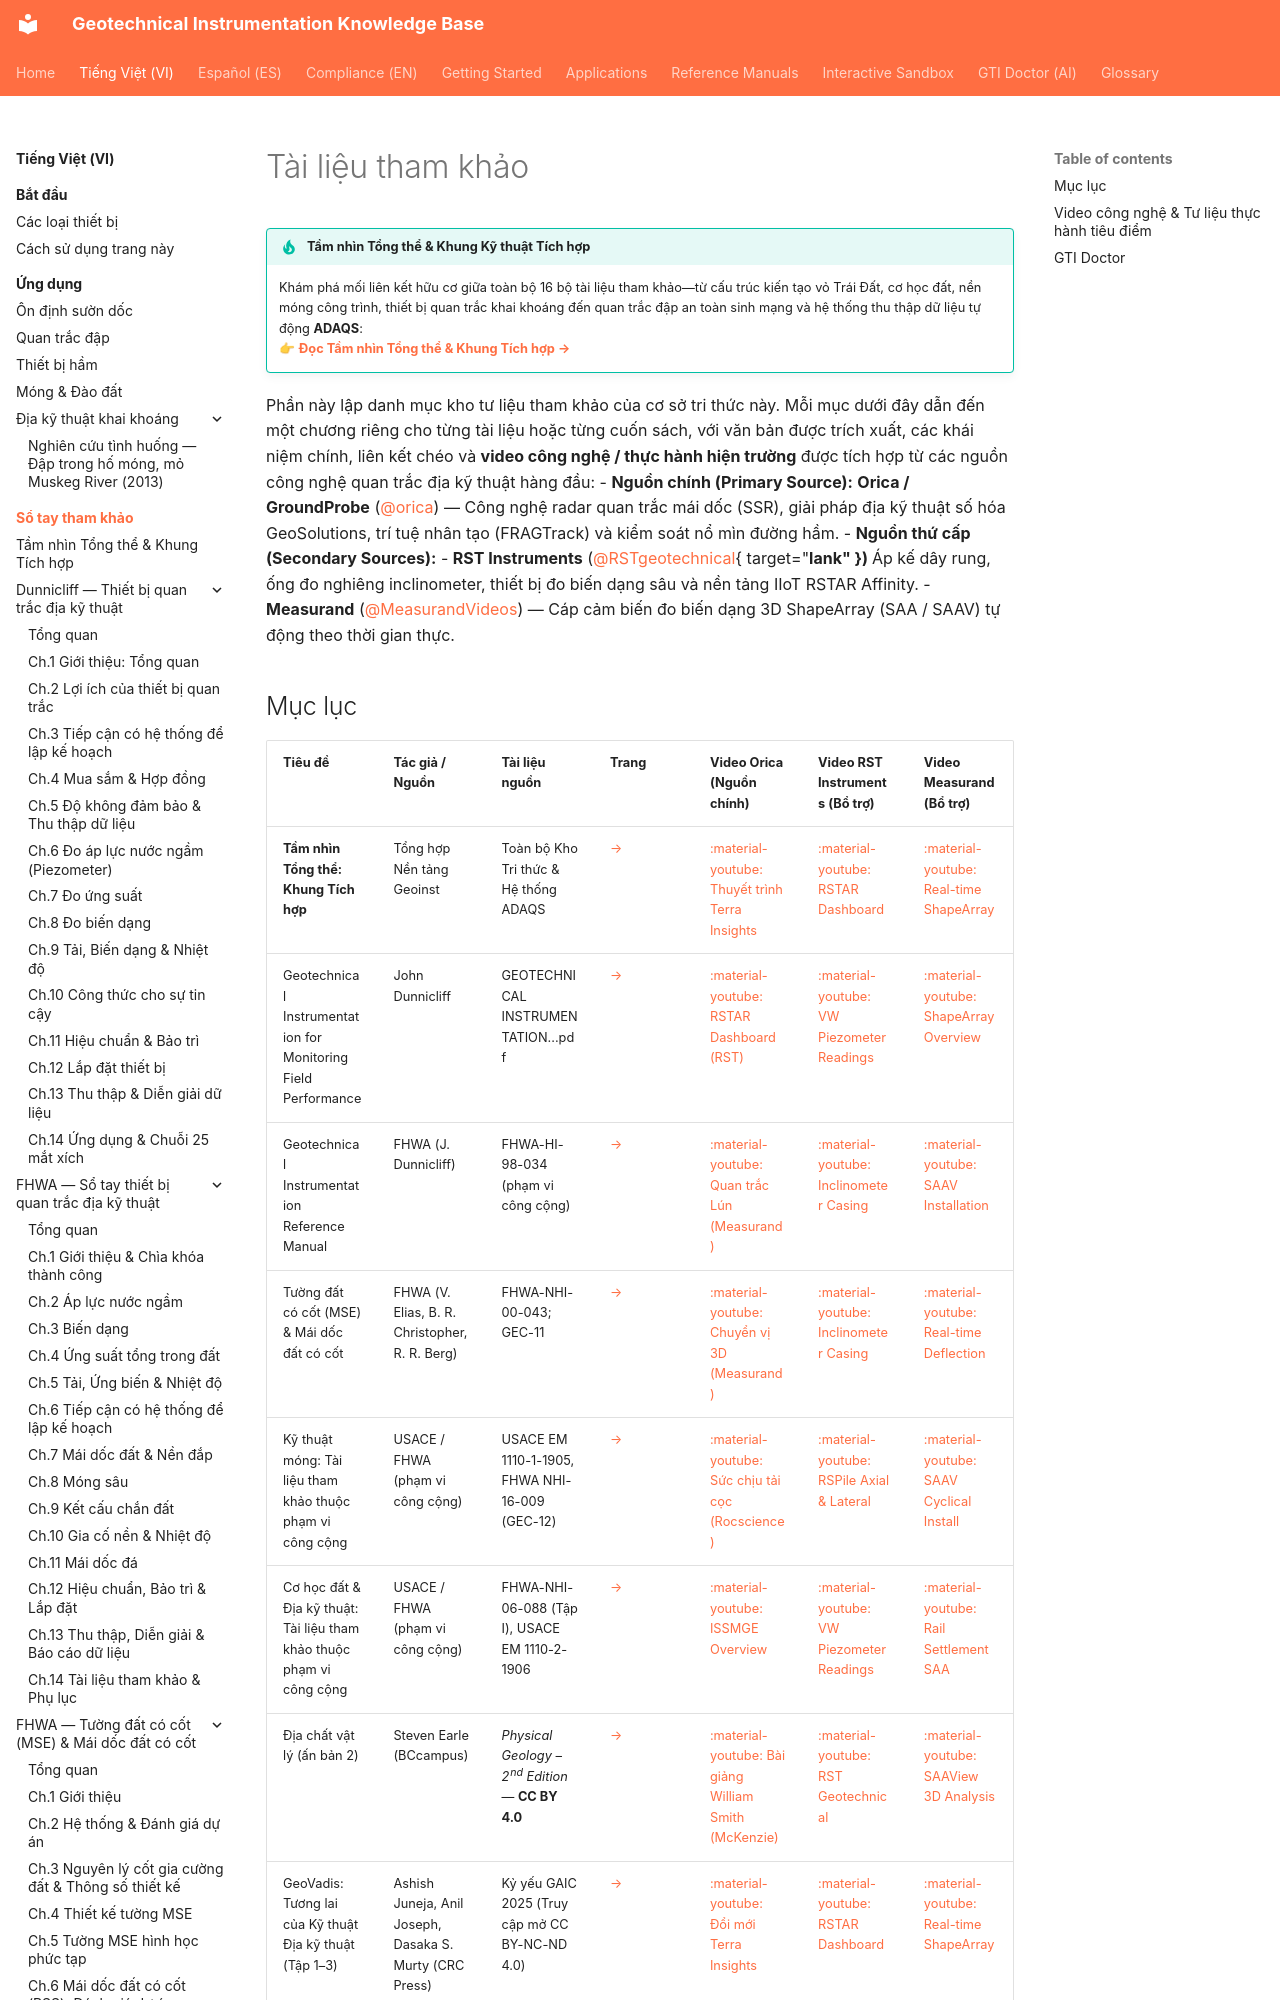

repository: geoinst/geoinst.github.io · page: vi/reference-manuals/index.html · generator: mkdocs

---
lang: vi
lang_alt: reference-manuals/
---

# Tài liệu tham khảo

!!! tip "Tầm nhìn Tổng thể & Khung Kỹ thuật Tích hợp"
    Khám phá mối liên kết hữu cơ giữa toàn bộ 16 bộ tài liệu tham khảo—từ cấu trúc kiến tạo vỏ Trái Đất, cơ học đất, nền móng công trình, thiết bị quan trắc khai khoáng đến quan trắc đập an toàn sinh mạng và hệ thống thu thập dữ liệu tự động **ADAQS**:  
    👉 **[Đọc Tầm nhìn Tổng thể & Khung Tích hợp →](overarching-vision.md)**

Phần này lập danh mục kho tư liệu tham khảo của cơ sở tri thức này. Mỗi mục dưới đây dẫn đến một chương riêng cho từng tài liệu hoặc từng cuốn sách, với văn bản được trích xuất, các khái niệm chính, liên kết chéo và **video công nghệ / thực hành hiện trường** được tích hợp từ các nguồn công nghệ quan trắc địa kỹ thuật hàng đầu:
- **Nguồn chính (Primary Source):** **Orica / GroundProbe** ([@orica](https://www.youtube.com/@orica/videos){ target="_blank" }) — Công nghệ radar quan trắc mái dốc (SSR), giải pháp địa kỹ thuật số hóa GeoSolutions, trí tuệ nhân tạo (FRAGTrack) và kiểm soát nổ mìn đường hầm.
- **Nguồn thứ cấp (Secondary Sources):**
  - **RST Instruments** ([@RSTgeotechnical](https://www.youtube.com/@RSTgeotechnical/videos){ target="_blank" }) — Áp kế dây rung, ống đo nghiêng inclinometer, thiết bị đo biến dạng sâu và nền tảng IIoT RSTAR Affinity.
  - **Measurand** ([@MeasurandVideos](https://www.youtube.com/@MeasurandVideos){ target="_blank" }) — Cáp cảm biến đo biến dạng 3D ShapeArray (SAA / SAAV) tự động theo thời gian thực.
